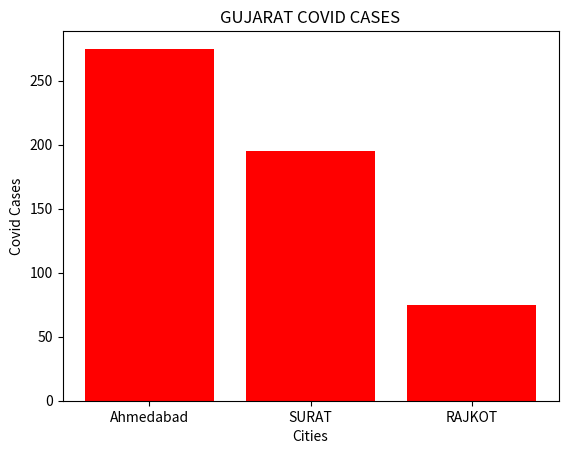

Recreate this plot in Python.
from matplotlib import pyplot as plt

cities = ["Ahmedabad","Surat","Rajkot"]
cases = [275,195,75]

mydata = {"cities":["AHMEDABAD","SURAT","RAJKOT"],"cases":[275,195,75]}
cities_new = mydata["cities"]
cases_new = mydata["cases"]

mydata = {"alldata":[{"city":"Ahmedabad","cases":275},
                     {"city":"SURAT","cases":195},
                     {"city":"RAJKOT","cases":75}]}

cities_api = []
cases_api = []
for i in range(0,len(mydata["alldata"])):
    cities_api.append(mydata["alldata"][i]["city"])
    cases_api.append(mydata["alldata"][i]["cases"])

plt.bar(cities_api,cases_api,color="r")
plt.xlabel("Cities")
plt.ylabel("Covid Cases")
plt.title("GUJARAT COVID CASES")
plt.show()
